Image classification data set "data_split" (ImAle/IA_CNN_BrainTumor on GitHub). Class labels (4): glioma, meningioma, no tumor, pituitary tumor.

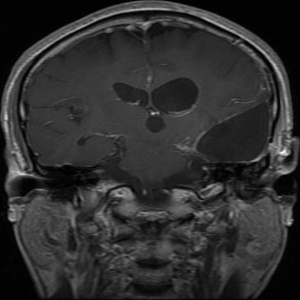
Label: glioma

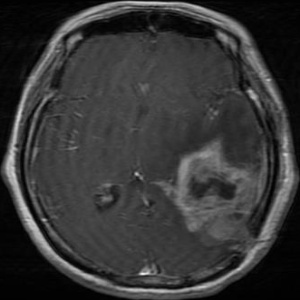
Label: glioma

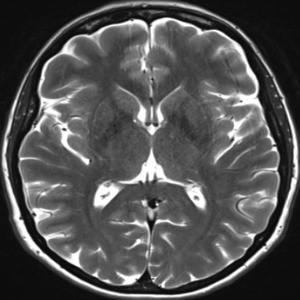
Label: no tumor

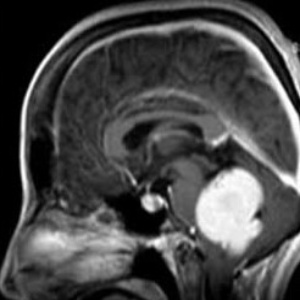
Label: meningioma

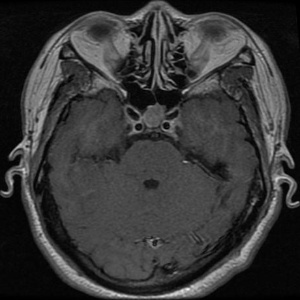
Label: pituitary tumor

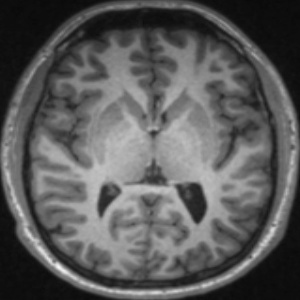
Label: no tumor
